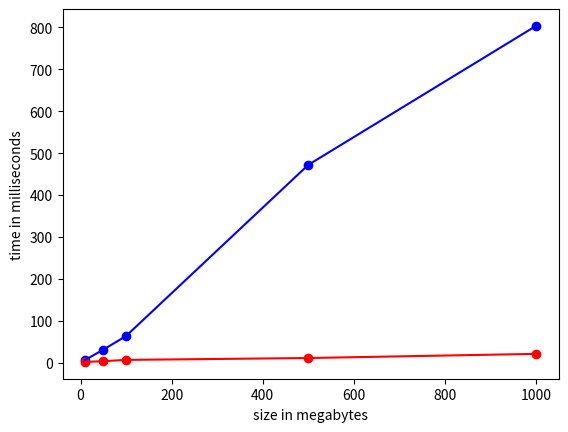

Recreate this plot in Python.
import matplotlib.pyplot as plt

# CPU
# [redacted]
# 690
# 0.50806413 0.52414932 0.4899262
# 690
# 0.50806421 0.52414918 0.48992610
# 5237100 bytes in 3.518000000 milliseconds
# [redacted]
# 976
# 0.48468079 0.49176483 0.49272187
# 976
# 0.48468104 0.49176523 0.49272200
# 10478336 bytes in 6.772000000 milliseconds
# [redacted]
# 2183
# 0.48893183 0.49698009 0.5014711
# 2183
# 0.48893169 0.49698004 0.50147104
# 52420379 bytes in 31.407000000 milliseconds
# [redacted]
# 3087
# 0.49928757 0.50158358 0.50039834
# 3087
# 0.49928761 0.50158393 0.50039852
# 104825259 bytes in 63.977000000 milliseconds
# [redacted]
# 6903
# 0.50095742 0.50103748 0.49857632
# 6903
# 0.50095737 0.50103742 0.49857602
# 524165499 bytes in 472.096000000 milliseconds
# [redacted]
# 9763
# 0.49574038 0.50273391 0.49542982
# 9763
# 0.49573973 0.50273305 0.49542955
# 1048477859 bytes in 803.526000000 milliseconds

def getAverageDifference(arr0, arr1):
    assert len(arr0) == len(arr1)
    return sum([(float(t[0] - t[1]) / t[0]) * 100 for t in zip(arr0, arr1)]) / len(arr0)


cpuTime = [
    6.772000000,
    31.407000000,
    63.977000000,
    472.096000000,
    803.526000000
]

gpuTime = [
    2.173600000,
    3.923900000,
    7.003000000,
    11.463800000,
    21.367000000
]

sizesInBytes = [ 10, 50, 100, 500, 1000 ]

avg_cpu_gpu = getAverageDifference(cpuTime, gpuTime)
print(avg_cpu_gpu)

plt.xlabel('size in megabytes')
plt.ylabel('time in milliseconds')

plt.plot(sizesInBytes, cpuTime, 'bo')
plt.plot(sizesInBytes, gpuTime, 'ro')
plt.plot(sizesInBytes, gpuTime, 'r')
plt.plot(sizesInBytes, cpuTime, 'b')

plt.show()